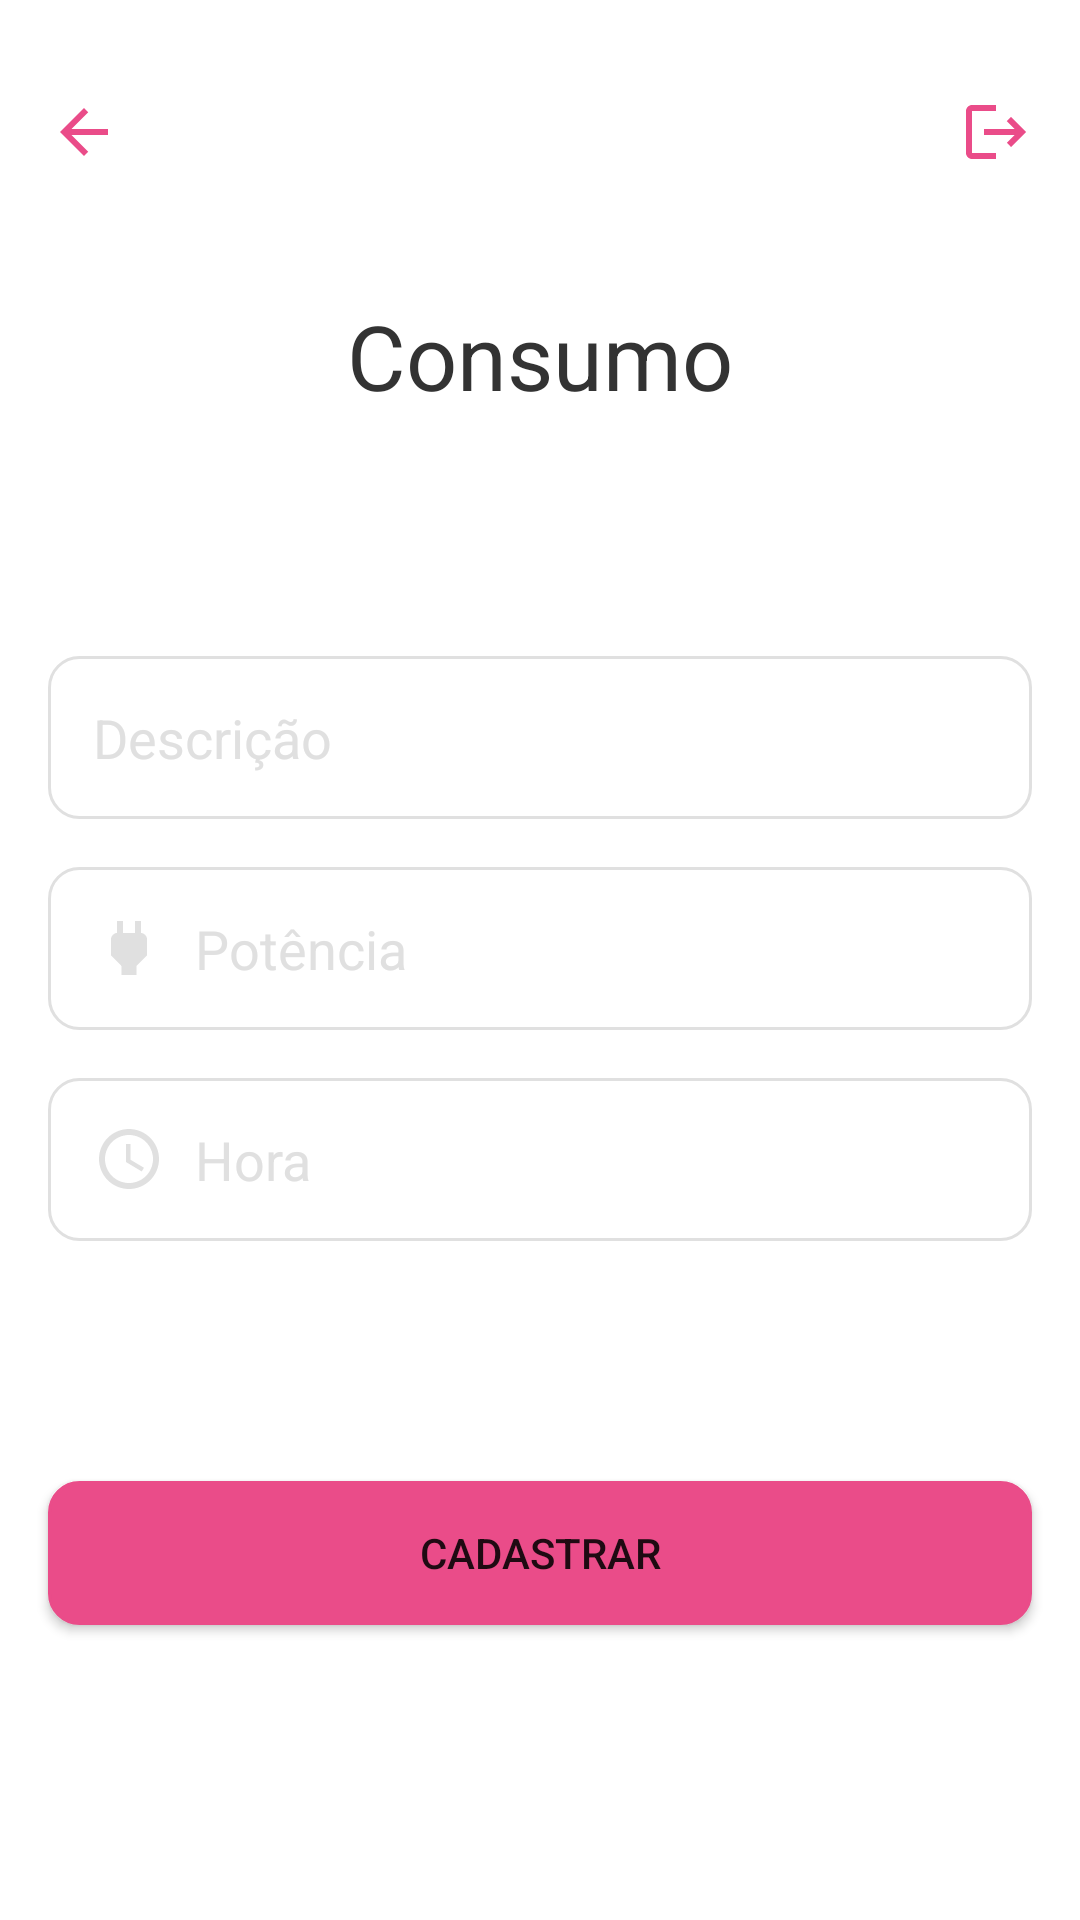

Produce the Android XML layout that renders to this screen, including the resource entries it uses.
<!-- AndroidManifest.xml: application theme Theme.MinhaContaDeLuz -->
<!-- res/layout/register_bills_fragment.xml -->
<?xml version="1.0" encoding="utf-8"?>
<androidx.constraintlayout.widget.ConstraintLayout xmlns:android="http://schemas.android.com/apk/res/android"
    xmlns:app="http://schemas.android.com/apk/res-auto"
    xmlns:tools="http://schemas.android.com/tools"
    android:layout_width="match_parent"
    android:layout_height="match_parent"
    tools:context=".ui.register.RegisterBillsFragment">

    <TextView
        android:id="@+id/tittleConsumption"
        android:layout_width="wrap_content"
        android:layout_height="wrap_content"
        android:layout_marginStart="142dp"
        android:layout_marginLeft="142dp"
        android:layout_marginEnd="142dp"
        android:layout_marginRight="142dp"
        android:layout_marginBottom="80dp"
        android:text="Consumo"
        android:textColor="@color/black_primary_app"
        android:textSize="30sp"
        app:layout_constraintBottom_toTopOf="@+id/editDescription"
        app:layout_constraintEnd_toEndOf="parent"
        app:layout_constraintStart_toStartOf="parent"
        app:layout_constraintTop_toTopOf="parent"
        app:layout_constraintVertical_chainStyle="packed" />

    <EditText
        android:id="@+id/editPower"
        android:layout_width="match_parent"
        android:layout_height="wrap_content"
        android:layout_marginStart="16dp"
        android:layout_marginLeft="16dp"
        android:layout_marginEnd="16dp"
        android:layout_marginRight="16dp"
        android:layout_marginBottom="16dp"
        android:background="@drawable/custom_input"
        android:drawableLeft="@drawable/custom_power_icon"
        android:drawablePadding="10dp"
        android:ems="10"
        android:hint="Potência"
        android:inputType="textPersonName"
        android:padding="15dp"
        android:textColor="@android:color/darker_gray"
        android:textColorHint="@color/gray_primary_app"
        app:layout_constraintBottom_toTopOf="@+id/editHour"
        app:layout_constraintEnd_toEndOf="parent"
        app:layout_constraintStart_toStartOf="parent"
        app:layout_constraintTop_toBottomOf="@+id/editDescription" />


    <EditText
        android:id="@+id/editDescription"
        android:layout_width="match_parent"
        android:layout_height="wrap_content"
        android:layout_marginStart="16dp"
        android:layout_marginLeft="16dp"
        android:layout_marginEnd="16dp"
        android:layout_marginRight="16dp"
        android:layout_marginBottom="16dp"
        android:background="@drawable/custom_input"
        android:drawableLeft="@drawable/custom_person_icon"
        android:drawablePadding="10dp"
        android:ems="10"
        android:hint="Descrição"
        android:inputType="textPersonName"
        android:padding="15dp"
        android:textColor="@android:color/darker_gray"
        android:textColorHint="@color/gray_primary_app"
        app:layout_constraintBottom_toTopOf="@+id/editPower"
        app:layout_constraintEnd_toEndOf="parent"
        app:layout_constraintStart_toStartOf="parent"
        app:layout_constraintTop_toBottomOf="@+id/tittleConsumption" />

    <EditText
        android:id="@+id/editHour"
        android:layout_width="match_parent"
        android:layout_height="wrap_content"
        android:layout_marginStart="16dp"
        android:layout_marginLeft="16dp"
        android:layout_marginEnd="16dp"
        android:layout_marginRight="16dp"
        android:layout_marginBottom="80dp"
        android:background="@drawable/custom_input"
        android:drawableLeft="@drawable/custom_time_icon"
        android:drawablePadding="10dp"
        android:ems="10"
        android:hint="Hora"
        android:inputType="textEmailAddress"
        android:padding="15dp"
        android:textColor="@android:color/darker_gray"
        android:textColorHint="@color/gray_primary_app"
        app:layout_constraintBottom_toTopOf="@+id/btnAddConsumption"
        app:layout_constraintEnd_toEndOf="parent"
        app:layout_constraintStart_toStartOf="parent"
        app:layout_constraintTop_toBottomOf="@+id/editPower" />

    <Button
        android:id="@+id/btnAddConsumption"
        android:layout_width="match_parent"
        android:layout_height="wrap_content"
        android:layout_marginStart="16dp"
        android:layout_marginLeft="16dp"
        android:layout_marginEnd="16dp"
        android:layout_marginRight="16dp"
        android:background="@drawable/btn_custom"
        android:text="Cadastrar"
        app:layout_constraintBottom_toBottomOf="parent"
        app:layout_constraintEnd_toEndOf="parent"
        app:layout_constraintStart_toStartOf="parent"
        app:layout_constraintTop_toBottomOf="@+id/editHour" />

    <ImageView
        android:id="@+id/backStack"
        android:layout_width="wrap_content"
        android:layout_height="wrap_content"
        android:layout_marginStart="16dp"
        android:layout_marginLeft="16dp"
        android:layout_marginTop="32dp"
        android:src="@drawable/ic_arrow"
        app:layout_constraintStart_toStartOf="parent"
        app:layout_constraintTop_toTopOf="parent" />

    <ImageView
        android:id="@+id/btnLogoutInRegister"
        android:layout_width="wrap_content"
        android:layout_height="wrap_content"
        android:layout_marginTop="32dp"
        android:layout_marginEnd="16dp"
        android:layout_marginRight="16dp"
        android:src="@drawable/ic_logout_focused"
        app:layout_constraintEnd_toEndOf="parent"
        app:layout_constraintTop_toTopOf="parent" />

</androidx.constraintlayout.widget.ConstraintLayout>
<!-- resources referenced by this layout -->
<resources>
  <color name="black_primary_app">#333</color>
  <color name="gray_primary_app">#e0e0e0</color>
  <!-- drawable btn_custom (drawable) -->
  <?xml version="1.0" encoding="utf-8"?>
  <selector xmlns:android="http://schemas.android.com/apk/res/android">
      <item>
          <shape xmlns:android="http://schemas.android.com/apk/res/android"
              android:shape="rectangle">
  
              <stroke android:width="1dp" android:color="@color/primary_app" />
              <corners android:radius="10dp" />
              <solid android:color="@color/primary_app" />
  
          </shape>
      </item>
  </selector>
  <!-- drawable custom_power_icon (drawable) -->
  <?xml version="1.0" encoding="utf-8"?>
  <selector xmlns:android="http://schemas.android.com/apk/res/android">
      <item android:state_focused="true"
          android:drawable="@drawable/ic_power_focused" />
  
      <item android:state_focused="false"
          android:drawable="@drawable/ic_power" />
  </selector>
  <!-- drawable custom_time_icon (drawable) -->
  <?xml version="1.0" encoding="utf-8"?>
  <selector xmlns:android="http://schemas.android.com/apk/res/android">
      <item android:state_focused="true"
          android:drawable="@drawable/ic__time_focused" />
  
      <item android:state_focused="false"
          android:drawable="@drawable/ic__time" />
  </selector>
  <!-- drawable ic_arrow (drawable) -->
  <vector xmlns:android="http://schemas.android.com/apk/res/android"
      android:width="24dp"
      android:height="24dp"
      android:viewportWidth="24"
      android:viewportHeight="24"
      android:autoMirrored="true">
    <path
        android:fillColor="@color/primary_app"
        android:pathData="M20,11H7.83l5.59,-5.59L12,4l-8,8 8,8 1.41,-1.41L7.83,13H20v-2z"/>
  </vector>
  <!-- drawable ic_logout_focused (drawable) -->
  <vector xmlns:android="http://schemas.android.com/apk/res/android"
      android:width="24dp"
      android:height="24dp"
      android:viewportWidth="24"
      android:viewportHeight="24"
      android:autoMirrored="true">
    <path
        android:fillColor="@color/primary_app"
        android:pathData="M17,7l-1.41,1.41L18.17,11H8v2h10.17l-2.58,2.58L17,17l5,-5zM4,5h8V3H4c-1.1,0 -2,0.9 -2,2v14c0,1.1 0.9,2 2,2h8v-2H4V5z"/>
  </vector>
  <style name="Theme.MinhaContaDeLuz" parent="Theme.MaterialComponents.DayNight.DarkActionBar">
          
          <item name="colorPrimary">#ea4c89</item>
          <item name="colorPrimaryVariant">#ea4c89</item>
          <item name="colorOnPrimary">@color/white</item>
          
          <item name="colorSecondary">@color/teal_200</item>
          <item name="colorSecondaryVariant">@color/teal_700</item>
          <item name="colorOnSecondary">@color/black</item>
          
          <item name="android:statusBarColor" tools:targetApi="l">?attr/colorPrimaryVariant</item>
          
      </style>
  <color name="primary_app">#ea4c89</color>
  <!-- drawable ic_power_focused (drawable) -->
  <vector xmlns:android="http://schemas.android.com/apk/res/android"
      android:width="24dp"
      android:height="24dp"
      android:viewportWidth="24"
      android:viewportHeight="24">
    <path
        android:fillColor="@color/primary_app"
        android:pathData="M16.01,7L16,3h-2v4h-4V3H8v4h-0.01C7,6.99 6,7.99 6,8.99v5.49L9.5,18v3h5v-3l3.5,-3.51v-5.5c0,-1 -1,-2 -1.99,-1.99z"/>
  </vector>
  <!-- drawable ic_power (drawable) -->
  <vector xmlns:android="http://schemas.android.com/apk/res/android"
      android:width="24dp"
      android:height="24dp"
      android:viewportWidth="24"
      android:viewportHeight="24">
    <path
        android:fillColor="@color/gray_primary_app"
        android:pathData="M16.01,7L16,3h-2v4h-4V3H8v4h-0.01C7,6.99 6,7.99 6,8.99v5.49L9.5,18v3h5v-3l3.5,-3.51v-5.5c0,-1 -1,-2 -1.99,-1.99z"/>
  </vector>
  <color name="white">#FFFFFFFF</color>
  <color name="teal_200">#FF03DAC5</color>
  <color name="teal_700">#FF018786</color>
  <color name="black">#FF000000</color>
</resources>
